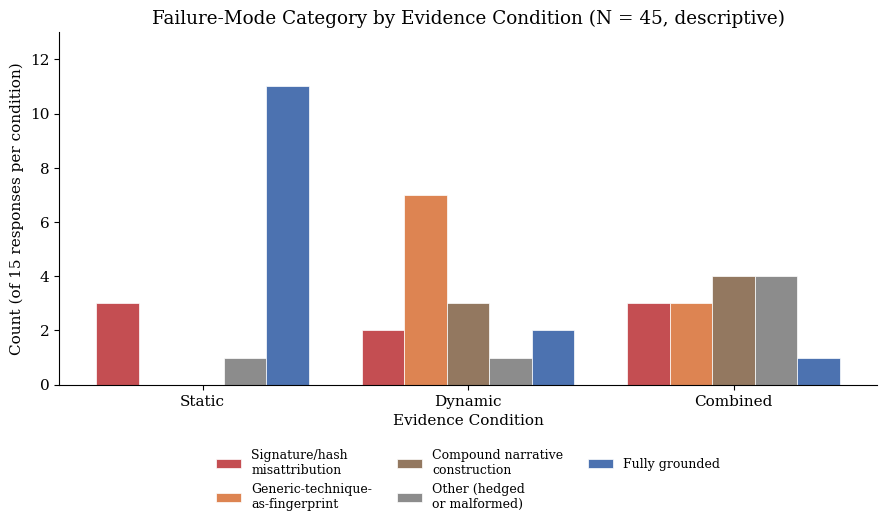

The matplotlib source for this figure: (Note: this script raises an exception after producing the figure.)
"""
generate_fig6.py

GroundedTriage extension - Figure 6: Failure-mode taxonomy by evidence condition.

Produces a grouped/stacked bar chart of Table 6 (condition x category counts),
matching the style of the existing fig1-fig5 outputs (same color conventions,
same output paths and formats).

Run:
    python3 generate_fig6.py

Requires: matplotlib (already in your environment)
"""

import json
import matplotlib.pyplot as plt
import matplotlib
import numpy as np

# Match your existing figures' style - adjust if fig1-5 use a specific rcParams block
matplotlib.rcParams.update({
    "font.size": 11,
    "font.family": "serif",
    "axes.spines.top": False,
    "axes.spines.right": False,
})

CATEGORIES = [
    "Signature/hash\nmisattribution",
    "Generic-technique-\nas-fingerprint",
    "Compound narrative\nconstruction",
    "Other (hedged\nor malformed)",
    "Fully grounded",
]

CONDITIONS = ["Static", "Dynamic", "Combined"]

# Pulled directly from Table 6 in REPORT.md - keep in sync if taxonomy changes
DATA = {
    "Static":   [3, 0, 0, 1, 11],
    "Dynamic":  [2, 7, 3, 1, 2],
    "Combined": [3, 3, 4, 4, 1],
}

COLORS = ["#c44e52", "#dd8452", "#937860", "#8c8c8c", "#4c72b0"]


def make_grouped_bar():
    fig, ax = plt.subplots(figsize=(9, 5.5))

    x = np.arange(len(CONDITIONS))
    n_cats = len(CATEGORIES)
    bar_width = 0.8 / n_cats

    for i, cat in enumerate(CATEGORIES):
        values = [DATA[cond][i] for cond in CONDITIONS]
        offset = (i - n_cats / 2 + 0.5) * bar_width
        ax.bar(x + offset, values, bar_width, label=cat, color=COLORS[i], edgecolor="white", linewidth=0.5)

    ax.set_xticks(x)
    ax.set_xticklabels(CONDITIONS)
    ax.set_ylabel("Count (of 15 responses per condition)")
    ax.set_xlabel("Evidence Condition")
    ax.set_title("Failure-Mode Category by Evidence Condition (N = 45, descriptive)")
    ax.legend(loc="upper center", bbox_to_anchor=(0.5, -0.15), ncol=3, fontsize=9, frameon=False)
    ax.set_ylim(0, 13)

    plt.tight_layout()
    return fig


def make_stacked_bar():
    """Alternative view: stacked bars showing full composition per condition."""
    fig, ax = plt.subplots(figsize=(7, 5.5))

    x = np.arange(len(CONDITIONS))
    bottom = np.zeros(len(CONDITIONS))

    for i, cat in enumerate(CATEGORIES):
        values = np.array([DATA[cond][i] for cond in CONDITIONS])
        ax.bar(x, values, bottom=bottom, label=cat, color=COLORS[i], edgecolor="white", linewidth=0.5)
        bottom += values

    ax.set_xticks(x)
    ax.set_xticklabels(CONDITIONS)
    ax.set_ylabel("Count (of 15 responses per condition)")
    ax.set_xlabel("Evidence Condition")
    ax.set_title("Failure-Mode Composition by Evidence Condition (N = 45, descriptive)")
    ax.legend(loc="upper center", bbox_to_anchor=(0.5, -0.15), ncol=2, fontsize=9, frameon=False)
    ax.set_ylim(0, 16)

    plt.tight_layout()
    return fig


def main():
    # Grouped bar is generally clearer for showing the condition-level shift
    # (the pattern you want to highlight: technique-fingerprint and compound
    # narrative both being ~0 under static, then rising). Stacked bar is saved
    # too as an alternative - pick whichever reads better once you see both.

    fig_grouped = make_grouped_bar()
    fig_grouped.savefig("figures/fig6_taxonomy.png", dpi=300, bbox_inches="tight")
    fig_grouped.savefig("figures/fig6_taxonomy.pdf", bbox_inches="tight")
    plt.close(fig_grouped)

    fig_stacked = make_stacked_bar()
    fig_stacked.savefig("figures/fig6_taxonomy_stacked.png", dpi=300, bbox_inches="tight")
    fig_stacked.savefig("figures/fig6_taxonomy_stacked.pdf", bbox_inches="tight")
    plt.close(fig_stacked)

    print("Saved:")
    print("  figures/fig6_taxonomy.png / .pdf (grouped bar - recommended)")
    print("  figures/fig6_taxonomy_stacked.png / .pdf (stacked bar - alternative)")
    print("\nOpen both and pick whichever communicates the condition-level shift more clearly.")
    print("Reference the chosen one in REPORT.md Section 5.4, after Table 6.")


if __name__ == "__main__":
    main()
